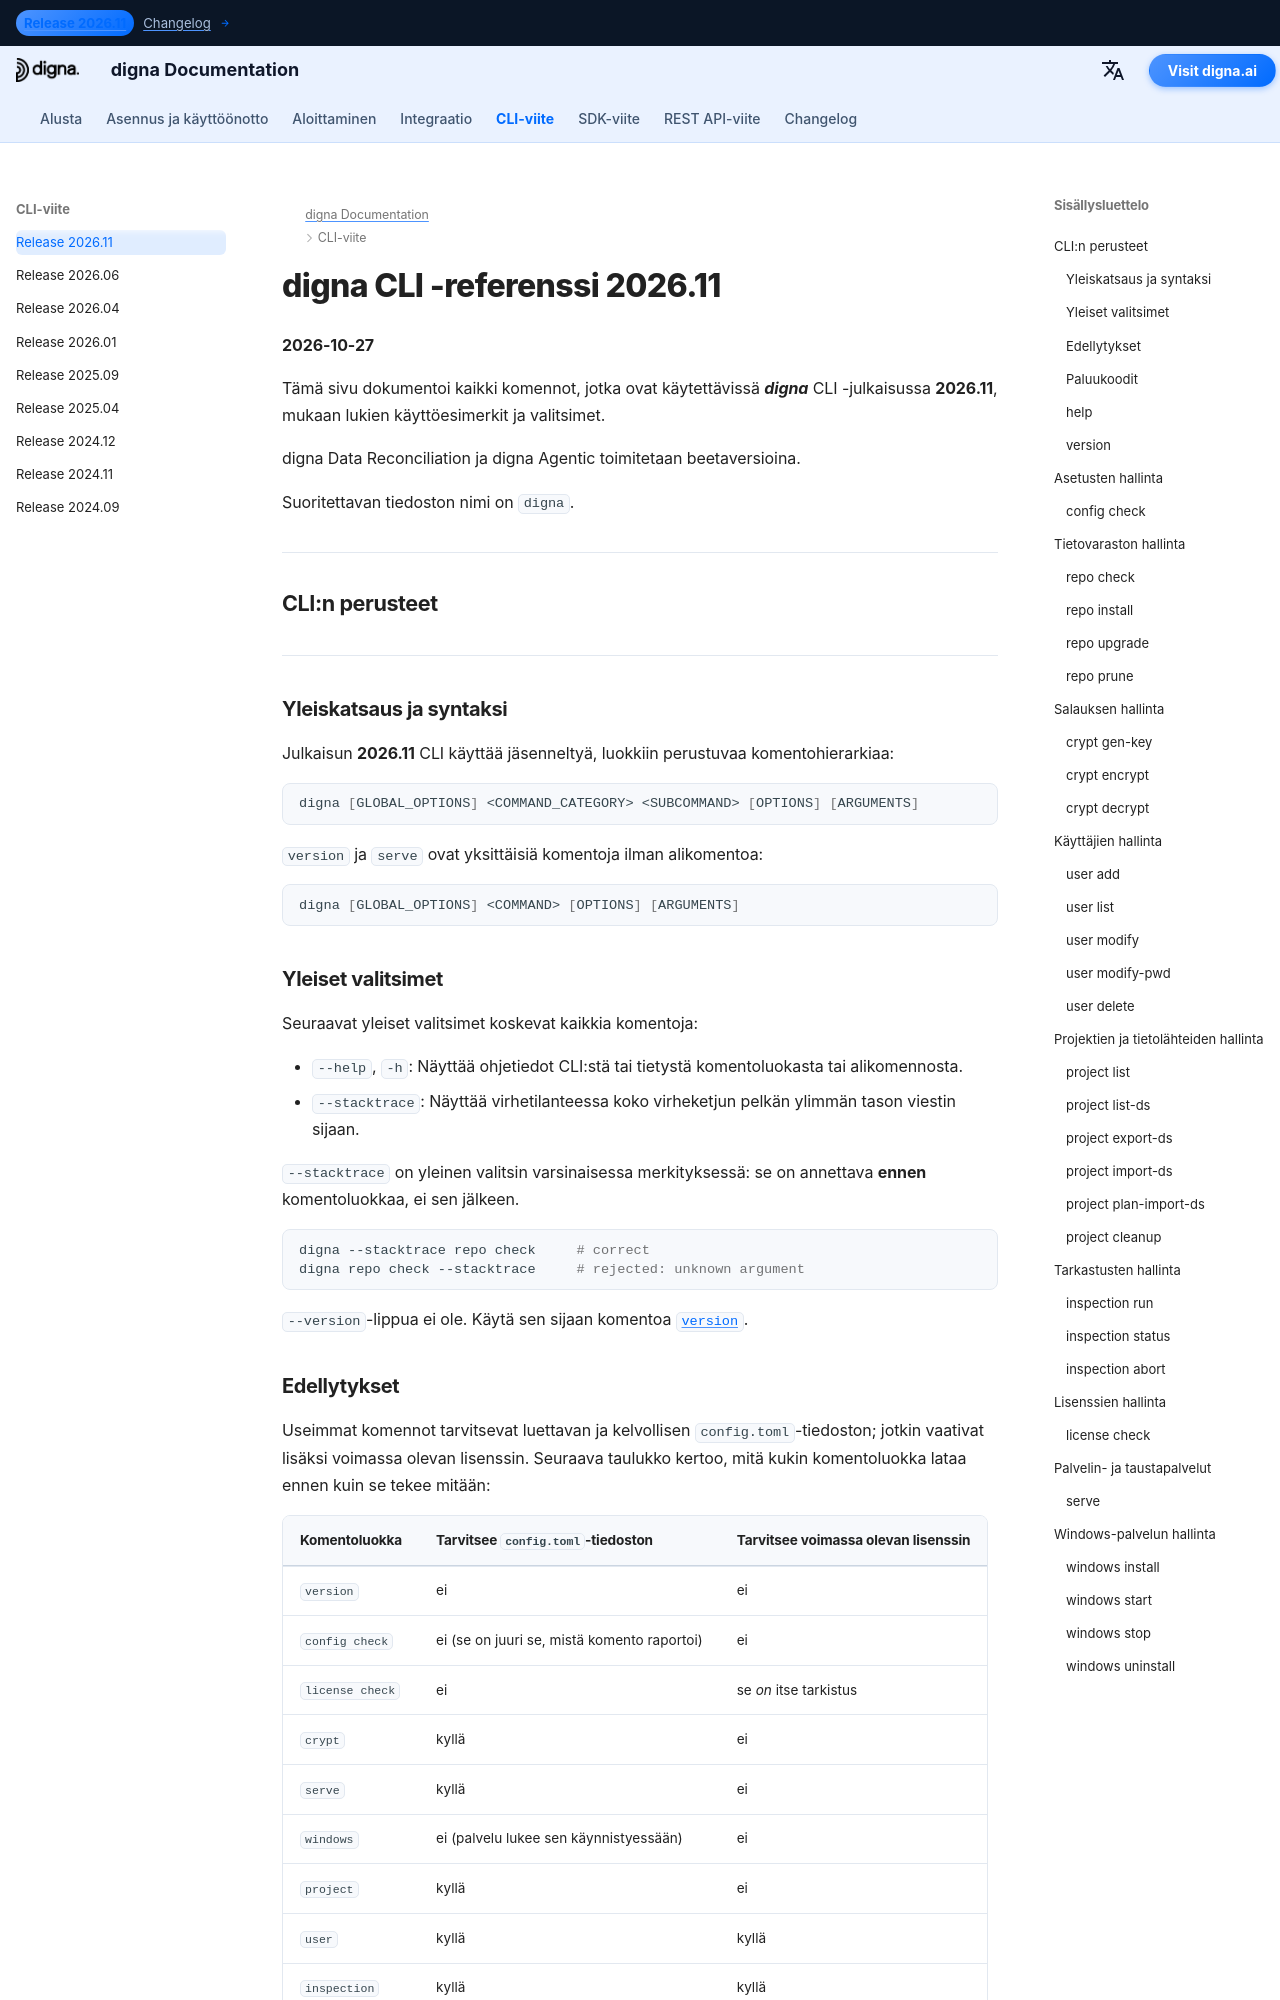

repository: dignaai/digna-docs · page: fi/cli/Command_Line_Interface_202611/index.html · generator: mkdocs

---
title: digna CLI -referenssi 2026.11 – komennot ja esimerkit | digna-dokumentaatio
description: Täydellinen referenssi digna CLI -julkaisulle 2026.11
image: /assets/logo_square.png
---

# digna CLI -referenssi 2026.11
**2026-10-27**

Tämä sivu dokumentoi kaikki komennot, jotka ovat käytettävissä ***digna*** CLI -julkaisussa **2026.11**, mukaan lukien käyttöesimerkit ja valitsimet.

digna Data Reconciliation ja digna Agentic toimitetaan beetaversioina.

Suoritettavan tiedoston nimi on `digna`.

---

## CLI:n perusteet

---

### Yleiskatsaus ja syntaksi

Julkaisun **2026.11** CLI käyttää jäsenneltyä, luokkiin perustuvaa komentohierarkiaa:

```bash
digna [GLOBAL_OPTIONS] <COMMAND_CATEGORY> <SUBCOMMAND> [OPTIONS] [ARGUMENTS]
```

`version` ja `serve` ovat yksittäisiä komentoja ilman alikomentoa:

```bash
digna [GLOBAL_OPTIONS] <COMMAND> [OPTIONS] [ARGUMENTS]
```

### Yleiset valitsimet

Seuraavat yleiset valitsimet koskevat kaikkia komentoja:

- `--help`, `-h`: Näyttää ohjetiedot CLI:stä tai tietystä komentoluokasta tai alikomennosta.
- `--stacktrace`: Näyttää virhetilanteessa koko virheketjun pelkän ylimmän tason viestin sijaan.

`--stacktrace` on yleinen valitsin varsinaisessa merkityksessä: se on annettava **ennen** komentoluokkaa, ei sen jälkeen.

```bash
digna --stacktrace repo check     # correct
digna repo check --stacktrace     # rejected: unknown argument
```

`--version`-lippua ei ole. Käytä sen sijaan komentoa [`version`](#version).
